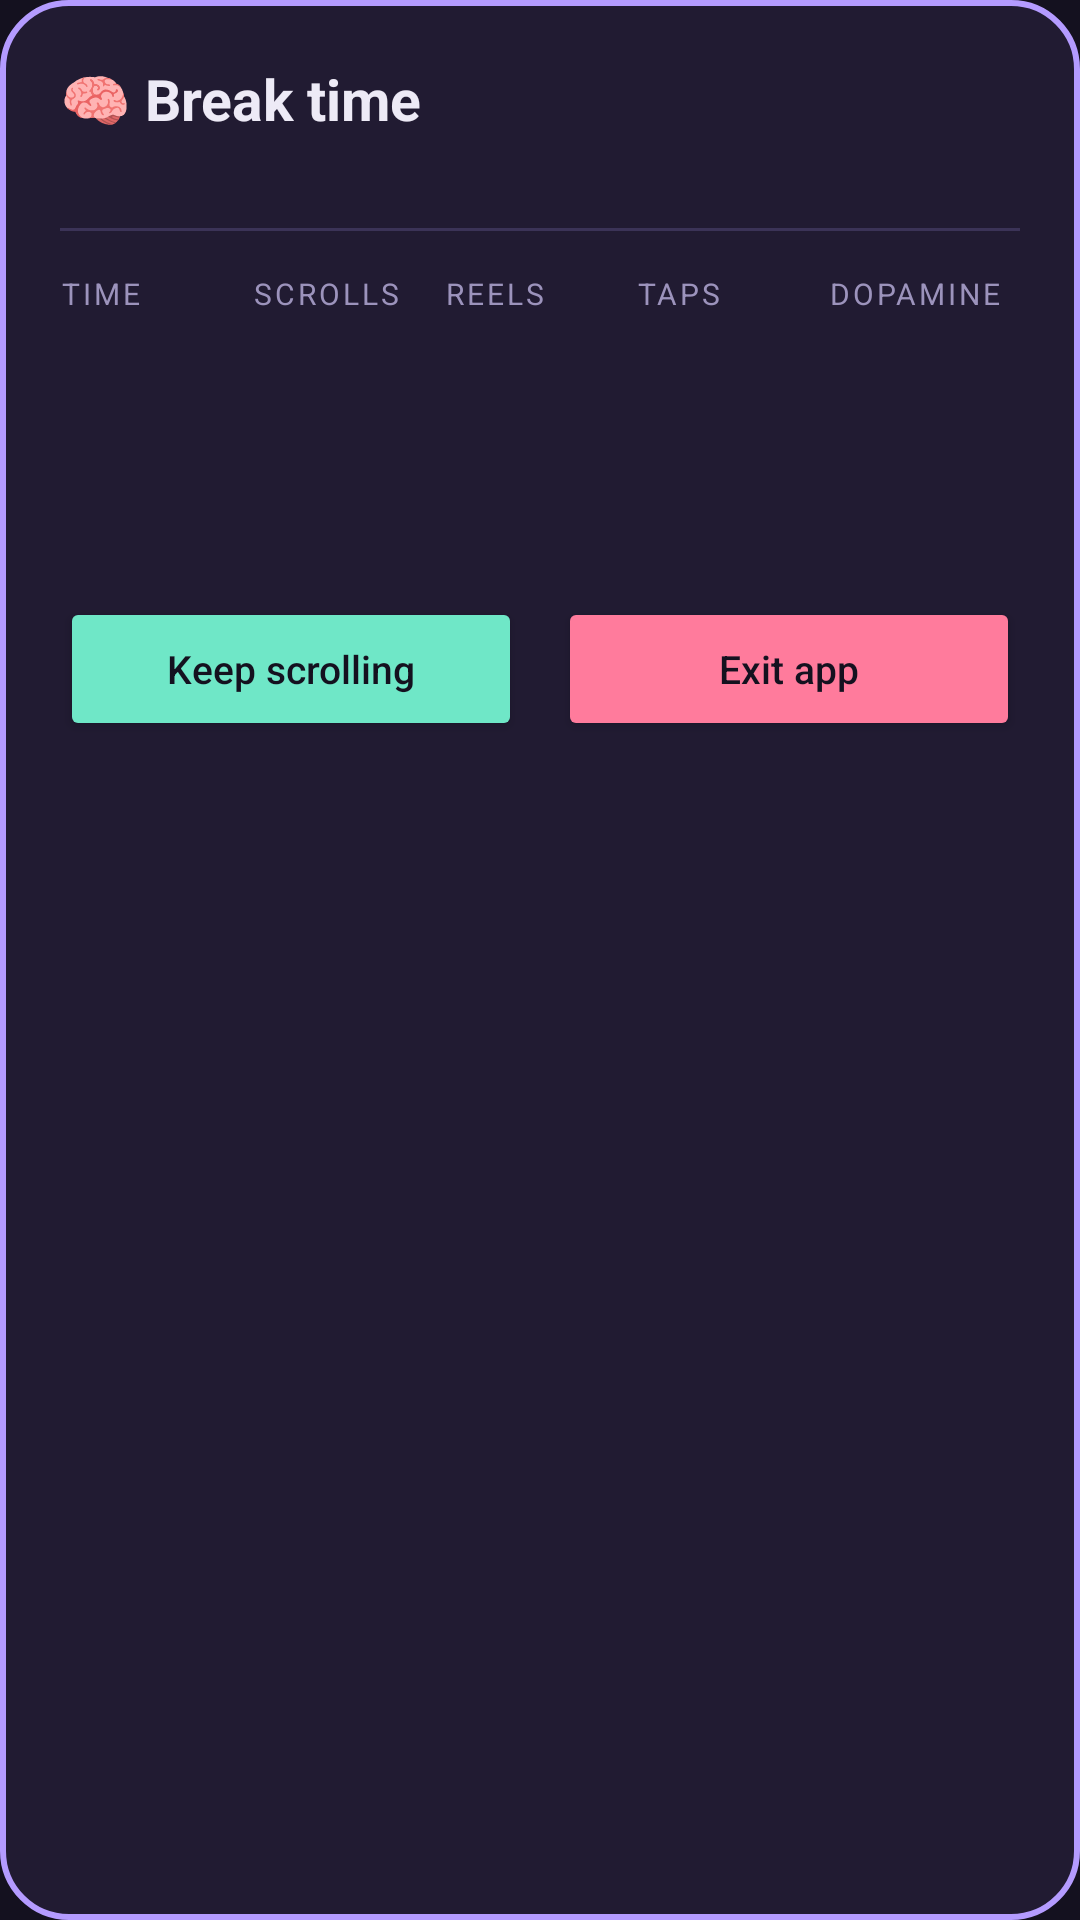

Produce the Android XML layout that renders to this screen, including the resource entries it uses.
<!-- AndroidManifest.xml: application theme Theme.BrainWatch -->
<!-- res/layout/review_popup.xml -->
<?xml version="1.0" encoding="utf-8"?>
<LinearLayout xmlns:android="http://schemas.android.com/apk/res/android"
    android:layout_width="302dp"
    android:layout_height="wrap_content"
    android:background="@drawable/bg_review"
    android:orientation="vertical"
    android:padding="20dp">

    <TextView
        android:id="@+id/rvTitle"
        android:layout_width="wrap_content"
        android:layout_height="wrap_content"
        android:text="🧠 Break time"
        android:textColor="#EDEAF6"
        android:textSize="19sp"
        android:textStyle="bold" />

    <TextView
        android:id="@+id/rvSubtitle"
        android:layout_width="wrap_content"
        android:layout_height="wrap_content"
        android:layout_marginTop="2dp"
        android:textSize="12sp"
        android:textColor="#9C93BC" />

    <View
        android:layout_width="match_parent"
        android:layout_height="1dp"
        android:layout_marginTop="12dp"
        android:layout_marginBottom="14dp"
        android:background="#3B3357" />

    <LinearLayout
        android:layout_width="match_parent"
        android:layout_height="wrap_content"
        android:orientation="horizontal">

        <LinearLayout
            android:layout_width="0dp"
            android:layout_height="wrap_content"
            android:layout_weight="1"
            android:orientation="vertical">

            <TextView
                android:layout_width="wrap_content"
                android:layout_height="wrap_content"
                android:text="TIME"
                android:textColor="#9C93BC"
                android:textSize="10sp"
                android:letterSpacing="0.1" />

            <TextView
                android:id="@+id/rvTime"
                android:layout_width="wrap_content"
                android:layout_height="wrap_content"
                android:textColor="#EDEAF6"
                android:textSize="19sp"
                android:textStyle="bold" />
        </LinearLayout>

        <LinearLayout
            android:layout_width="0dp"
            android:layout_height="wrap_content"
            android:layout_weight="1"
            android:orientation="vertical">

            <TextView
                android:layout_width="wrap_content"
                android:layout_height="wrap_content"
                android:text="SCROLLS"
                android:textColor="#9C93BC"
                android:textSize="10sp"
                android:letterSpacing="0.1" />

            <TextView
                android:id="@+id/rvScrolls"
                android:layout_width="wrap_content"
                android:layout_height="wrap_content"
                android:textColor="#6FE7C7"
                android:textSize="19sp"
                android:textStyle="bold" />
        </LinearLayout>

        <LinearLayout
            android:layout_width="0dp"
            android:layout_height="wrap_content"
            android:layout_weight="1"
            android:orientation="vertical">

            <TextView
                android:layout_width="wrap_content"
                android:layout_height="wrap_content"
                android:text="REELS"
                android:textColor="#9C93BC"
                android:textSize="10sp"
                android:letterSpacing="0.1" />

            <TextView
                android:id="@+id/rvReels"
                android:layout_width="wrap_content"
                android:layout_height="wrap_content"
                android:textColor="#B49BFF"
                android:textSize="19sp"
                android:textStyle="bold" />
        </LinearLayout>

        <LinearLayout
            android:layout_width="0dp"
            android:layout_height="wrap_content"
            android:layout_weight="1"
            android:orientation="vertical">

            <TextView
                android:layout_width="wrap_content"
                android:layout_height="wrap_content"
                android:text="TAPS"
                android:textColor="#9C93BC"
                android:textSize="10sp"
                android:letterSpacing="0.1" />

            <TextView
                android:id="@+id/rvClicks"
                android:layout_width="wrap_content"
                android:layout_height="wrap_content"
                android:textColor="#EDEAF6"
                android:textSize="19sp"
                android:textStyle="bold" />
        </LinearLayout>

        <LinearLayout
            android:layout_width="0dp"
            android:layout_height="wrap_content"
            android:layout_weight="1"
            android:orientation="vertical">

            <TextView
                android:layout_width="wrap_content"
                android:layout_height="wrap_content"
                android:text="DOPAMINE"
                android:textColor="#9C93BC"
                android:textSize="10sp"
                android:letterSpacing="0.1" />

            <TextView
                android:id="@+id/rvDopa"
                android:layout_width="wrap_content"
                android:layout_height="wrap_content"
                android:textColor="#1B1630"
                android:textSize="19sp"
                android:textStyle="bold" />
        </LinearLayout>
    </LinearLayout>

    <TextView
        android:id="@+id/rvFatigue"
        android:layout_width="wrap_content"
        android:layout_height="wrap_content"
        android:layout_marginTop="14dp"
        android:textColor="#B49BFF"
        android:textSize="12sp"
        android:textStyle="bold" />

    <TextView
        android:id="@+id/rvHint"
        android:layout_width="wrap_content"
        android:layout_height="wrap_content"
        android:layout_marginTop="4dp"
        android:textColor="#9C93BC"
        android:textSize="12sp" />

    <LinearLayout
        android:layout_width="match_parent"
        android:layout_height="wrap_content"
        android:layout_marginTop="18dp"
        android:orientation="horizontal">

        <Button
            android:id="@+id/rvKeep"
            android:layout_width="0dp"
            android:layout_height="wrap_content"
            android:layout_marginEnd="6dp"
            android:layout_weight="1"
            android:backgroundTint="#6FE7C7"
            android:text="Keep scrolling"
            android:textAllCaps="false"
            android:textColor="#14111F"
            android:textSize="13sp" />

        <Button
            android:id="@+id/rvClose"
            android:layout_width="0dp"
            android:layout_height="wrap_content"
            android:layout_marginStart="6dp"
            android:layout_weight="1"
            android:backgroundTint="#FF7B9C"
            android:text="Exit app"
            android:textAllCaps="false"
            android:textColor="#14111F"
            android:textSize="13sp" />
    </LinearLayout>
</LinearLayout>
<!-- resources referenced by this layout -->
<resources>
  <!-- drawable bg_review (drawable) -->
  <?xml version="1.0" encoding="utf-8"?>
  <shape xmlns:android="http://schemas.android.com/apk/res/android"
      android:shape="rectangle">
      <corners android:radius="22dp" />
      <solid android:color="#F2221C33" />
      <stroke
          android:width="2dp"
          android:color="#B49BFF" />
  </shape>
  <style name="Theme.BrainWatch" parent="android:Theme.Material.NoActionBar">
          <item name="android:windowBackground">@color/bg</item>
          <item name="android:statusBarColor">@color/bg</item>
          <item name="android:navigationBarColor">@color/bg</item>
          <item name="android:windowLightStatusBar">false</item>
      </style>
  <color name="bg">#14111F</color>
</resources>
